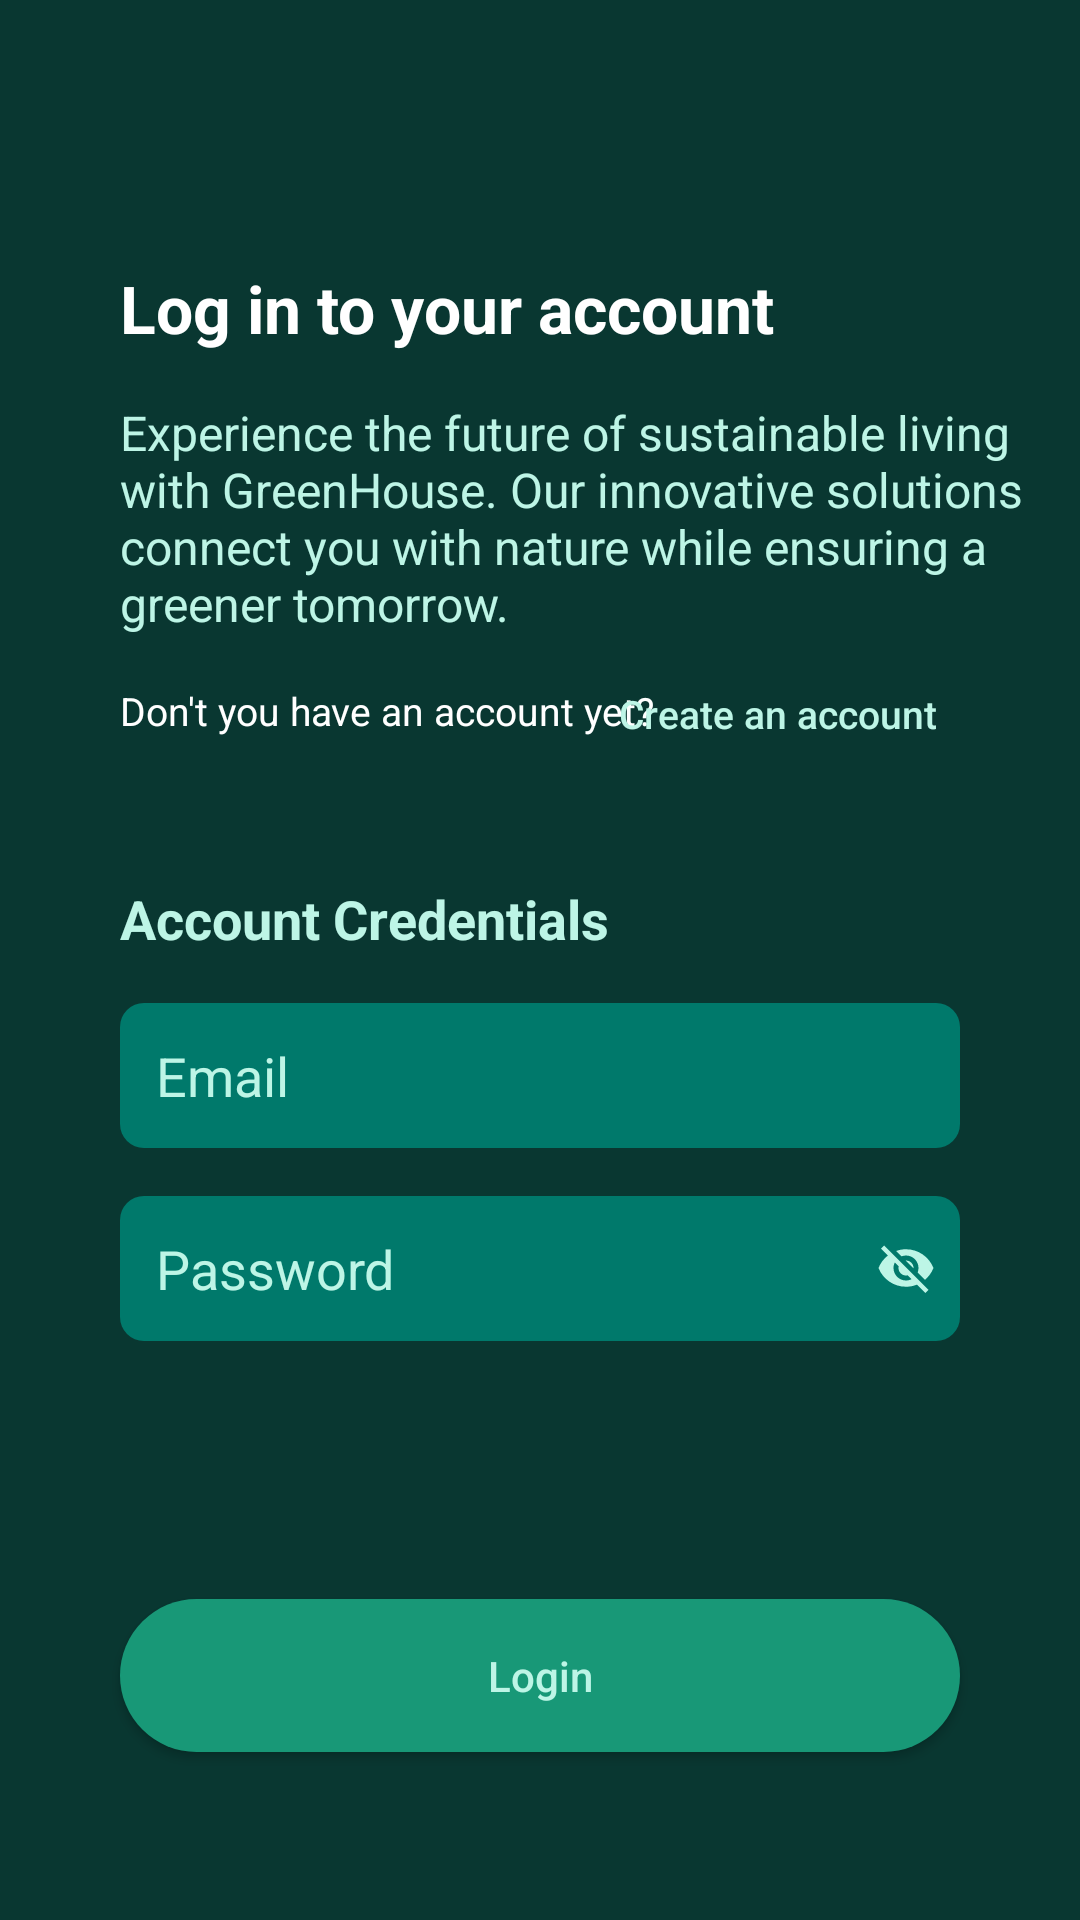

The Android layout XML behind this screen, and the referenced resources:
<!-- AndroidManifest.xml: application theme Theme.SEP4AND -->
<!-- res/layout/activity_login.xml -->
<RelativeLayout xmlns:android="http://schemas.android.com/apk/res/android"
    xmlns:app="http://schemas.android.com/apk/res-auto"
    android:layout_width="match_parent"
    android:layout_height="match_parent"
    android:background="@color/deep_green"
    android:padding="16dp">

    <TextView
        android:id="@+id/login_title"
        android:layout_width="wrap_content"
        android:layout_height="wrap_content"
        android:layout_alignParentStart="true"
        android:layout_marginTop="72dp"
        android:layout_marginLeft="24dp"
        android:text="Log in to your account"
        android:textColor="@color/white"
        android:textSize="22sp"
        android:textStyle="bold"
        android:textAlignment="viewStart" />

    <TextView
        android:id="@+id/login_subtitle"
        android:layout_width="wrap_content"
        android:layout_height="wrap_content"
        android:layout_below="@id/login_title"
        android:layout_alignParentStart="true"
        android:layout_marginTop="16dp"
        android:layout_marginLeft="24dp"
        android:text="Experience the future of sustainable living with GreenHouse. Our innovative solutions connect you with nature while ensuring a greener tomorrow."
        android:textColor="@color/soft_blue_green"
        android:textSize="16sp"
        android:textAlignment="viewStart" />

    <TextView
        android:id="@+id/no_account_text"
        android:layout_width="wrap_content"
        android:layout_height="wrap_content"
        android:layout_below="@id/login_subtitle"
        android:layout_alignParentStart="true"
        android:layout_marginTop="16dp"
        android:layout_marginLeft="24dp"
        android:text="Don't you have an account yet?"
        android:textColor="@color/white"
        android:textSize="13sp"
        android:textAlignment="viewStart" />

    <Button
        android:id="@+id/signup_button"
        android:layout_width="236dp"
        android:layout_height="wrap_content"
        android:layout_below="@id/no_account_text"
        android:layout_alignParentStart="true"
        android:layout_marginStart="158dp"
        android:layout_marginTop="-32dp"
        android:background="@android:color/transparent"
        android:text="Create an account"
        android:textAllCaps="false"
        android:textColor="@color/soft_blue_green"
        android:textSize="13sp" />


    <TextView
        android:id="@+id/account_credentials_text"
        android:layout_width="wrap_content"
        android:layout_height="wrap_content"
        android:layout_below="@id/signup_button"
        android:layout_alignParentStart="true"
        android:layout_marginTop="32dp"
        android:layout_marginLeft="24dp"
        android:text="Account Credentials"
        android:textColor="@color/soft_blue_green"
        android:textSize="18sp"
        android:textStyle="bold"
        android:textAlignment="viewStart" />

    <LinearLayout
        android:id="@+id/credentials_layout"
        android:layout_width="match_parent"
        android:layout_height="wrap_content"
        android:layout_below="@id/account_credentials_text"
        android:layout_marginTop="16dp"
        android:orientation="vertical"
        android:paddingStart="24dp"
        android:paddingEnd="24dp"
        android:layout_alignParentStart="true">

        <EditText
            android:id="@+id/email"
            android:layout_width="match_parent"
            android:layout_height="wrap_content"
            android:layout_marginBottom="16dp"
            android:background="@drawable/rounded_background"
            android:hint="Email"
            android:padding="12dp"
            android:textColor="@color/soft_blue_green"
            android:textColorHint="@color/soft_blue_green" />

        <RelativeLayout
            android:layout_width="match_parent"
            android:layout_height="wrap_content">

            <EditText
                android:id="@+id/password"
                android:layout_width="match_parent"
                android:layout_height="wrap_content"
                android:hint="Password"
                android:inputType="textPassword"
                android:background="@drawable/rounded_background"
                android:padding="12dp"
                android:textColor="@color/soft_blue_green"
                android:textColorHint="@color/soft_blue_green" />

            <ImageView
                android:id="@+id/togglePasswordVisibility"
                android:layout_width="36dp"
                android:layout_height="36dp"
                android:layout_alignParentEnd="true"
                android:layout_centerVertical="true"
                android:padding="8dp"
                app:srcCompat="@drawable/ic_visibility_off"
                android:contentDescription="Toggle Password Visibility"
                android:clickable="true"
                android:focusable="true" />
        </RelativeLayout>
    </LinearLayout>

    <Button
        android:id="@+id/login_button"
        android:layout_width="353dp"
        android:layout_height="wrap_content"
        android:layout_alignParentBottom="true"
        android:layout_marginTop="32dp"
        android:layout_marginBottom="40dp"
        android:layout_marginLeft="24dp"
        android:layout_marginRight="24dp"
        android:background="@drawable/custom_button"
        android:padding="16dp"
        android:text="Login"
        android:textAllCaps="false"
        android:textColor="@color/soft_blue_green" />
</RelativeLayout>
<!-- resources referenced by this layout -->
<resources>
  <color name="deep_green">#093731</color>
  <color name="soft_blue_green">#BDF5E6</color>
  <color name="white">#FFFFFFFF</color>
  <!-- drawable custom_button (drawable) -->
  <shape xmlns:android="http://schemas.android.com/apk/res/android">
      <solid android:color="@color/jungle_green" />
      <corners android:radius="32dp" />
  </shape>
  <!-- drawable ic_visibility_off (drawable) -->
  <vector xmlns:android="http://schemas.android.com/apk/res/android" android:height="24dp" android:tint="@color/soft_blue_green" android:viewportHeight="24" android:viewportWidth="24" android:width="24dp">
        
      <path android:fillColor="@android:color/white" android:pathData="M12,7c2.76,0 5,2.24 5,5 0,0.65 -0.13,1.26 -0.36,1.83l2.92,2.92c1.51,-1.26 2.7,-2.89 3.43,-4.75 -1.73,-4.39 -6,-7.5 -11,-7.5 -1.4,0 -2.74,0.25 -3.98,0.7l2.16,2.16C10.74,7.13 11.35,7 12,7zM2,4.27l2.28,2.28 0.46,0.46C3.08,8.3 1.78,10.02 1,12c1.73,4.39 6,7.5 11,7.5 1.55,0 3.03,-0.3 4.38,-0.84l0.42,0.42L19.73,22 21,20.73 3.27,3 2,4.27zM7.53,9.8l1.55,1.55c-0.05,0.21 -0.08,0.43 -0.08,0.65 0,1.66 1.34,3 3,3 0.22,0 0.44,-0.03 0.65,-0.08l1.55,1.55c-0.67,0.33 -1.41,0.53 -2.2,0.53 -2.76,0 -5,-2.24 -5,-5 0,-0.79 0.2,-1.53 0.53,-2.2zM11.84,9.02l3.15,3.15 0.02,-0.16c0,-1.66 -1.34,-3 -3,-3l-0.17,0.01z"/>
      
  </vector>
  <!-- drawable rounded_background (drawable) -->
  <shape xmlns:android="http://schemas.android.com/apk/res/android">
      <solid android:color="#00796b" />
      <corners android:radius="8dp" />
  </shape>
  <style name="Theme.SEP4AND" parent="Base.Theme.SEP4AND" />
  <color name="jungle_green">#189877</color>
  <style name="Base.Theme.SEP4AND" parent="Theme.Material3.DayNight.NoActionBar">
          <item name="colorPrimary">#004d40</item>
          <item name="colorPrimaryDark">#00251a</item>
          <item name="colorAccent">#FF4081</item>
      </style>
</resources>
